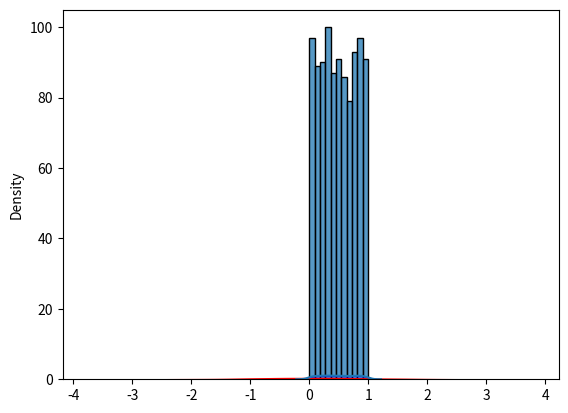

Write Python code to recreate this figure.
from numpy import random, ndarray, float64, long
import matplotlib.pyplot as plt
import seaborn as sns

def uniform_kde(uni: ndarray[float64]) -> None:
    """Generate a uniform distribution with 1000 values"""
    sns.kdeplot(uni)
    plt.show()

def uniform_hist(uni: ndarray[float64]) -> None:
    """Generate a uniform distribution with 1000 values"""
    sns.histplot(uni)
    plt.show()

def uniform_compare(uni: ndarray[float64], norm: ndarray[long]) -> None:
    """Generate a uniform distribution with 1000 values"""
    sns.kdeplot(uni, fill=True, color="blue", label="Uniform")
    sns.kdeplot(norm, fill=True, color="red", label="Normal")
    plt.show()

def main() -> None:
    rng = random.default_rng()
    uni = rng.uniform(size=1000)
    uniform_kde(uni)
    uniform_hist(uni)
    norm = rng.normal(size=1000)
    uniform_compare(uni, norm)

if __name__ == "__main__":
    main()
